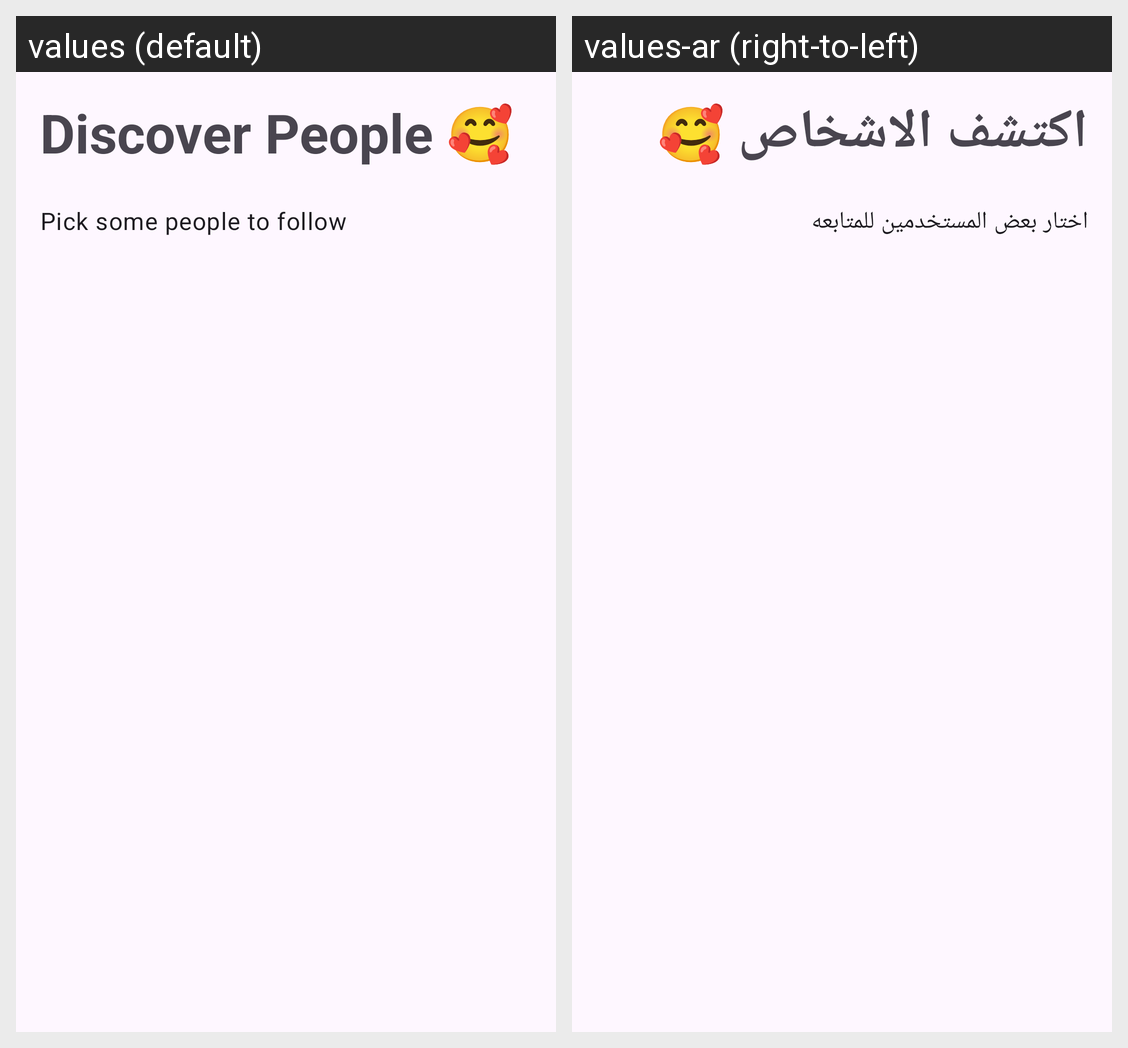

Here is an Android app screen in its default locale and in the app's own translations. Write out the translated-string differences for the strings that appear on this screen.
Android screen res/layout/fragment_discover_people.xml rendered under 2 locales, left to right: values (default), values-ar (right-to-left). Device: Nexus 5 (rendered at 1080×1920; each locale shown at half size, 540×960, under a caption strip naming it); theme Theme.Articlo.
Strings drawn on this screen, with the default value and each locale's value (text and hints the layout hard-codes, and strings that could not be matched under every locale, appear in the picture but are not listed):

discover_people
  values: Discover People 🥰
  values-ar: اكتشف الاشخاص 🥰

pick_some_people_to_follow
  values: Pick some people to follow
  values-ar: اختار بعض المستخدمين للمتابعه
